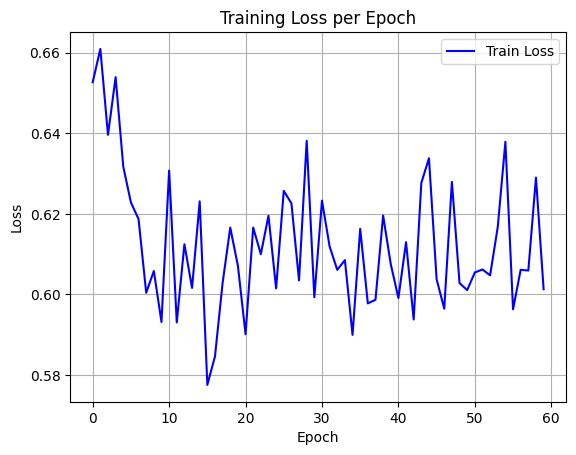

Data behind this chart, as committed beside it:
epoch, train_loss
0, 0.6526
1, 0.6609
2, 0.6396
3, 0.6539
4, 0.6317
5, 0.6228
6, 0.6187
7, 0.6004
8, 0.6058
9, 0.5932
10, 0.6307
11, 0.5931
12, 0.6124
13, 0.6016
14, 0.6231
15, 0.5776
16, 0.5846
17, 0.6029
18, 0.6166
19, 0.6071
20, 0.5901
21, 0.6166
22, 0.61
23, 0.6195
24, 0.6015
25, 0.6257
26, 0.6226
27, 0.6035
28, 0.6381
29, 0.5993
30, 0.6233
31, 0.6119
32, 0.6061
33, 0.6085
34, 0.59
35, 0.6163
36, 0.5978
37, 0.5987
38, 0.6196
39, 0.6075
40, 0.5991
41, 0.613
42, 0.5938
43, 0.6277
44, 0.6338
45, 0.6038
46, 0.5965
47, 0.6279
48, 0.6028
49, 0.6011
50, 0.6054
51, 0.6062
52, 0.6047
53, 0.6167
54, 0.6379
55, 0.5963
56, 0.6061
57, 0.6059
58, 0.629
59, 0.6013
